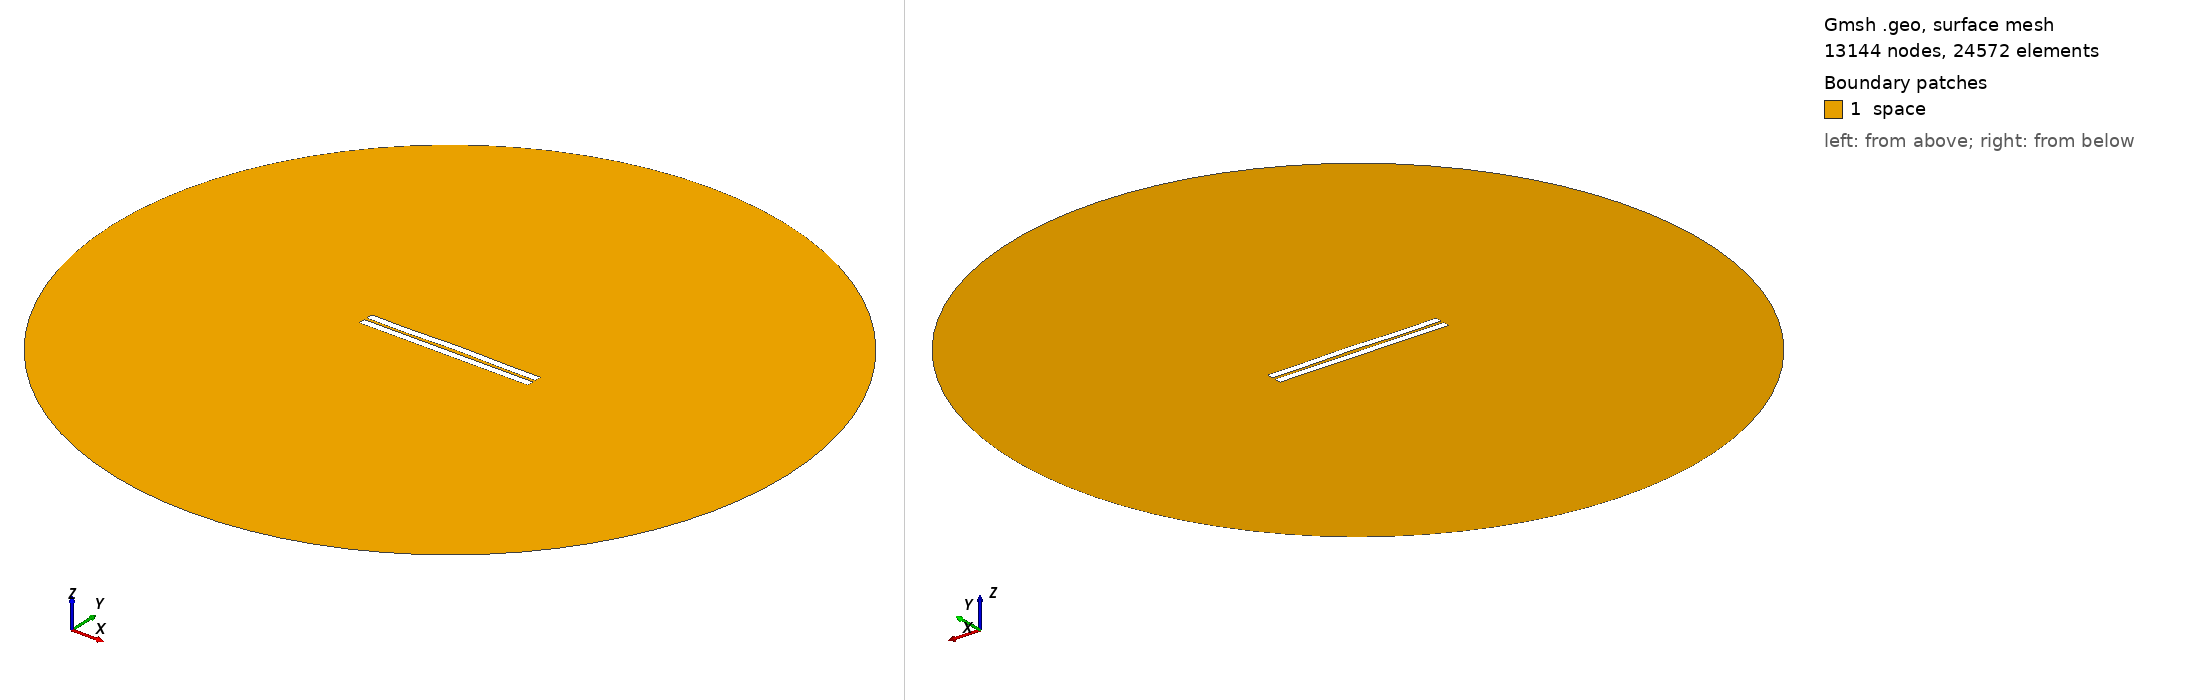

Gmsh geometry script, surface-meshed: 13144 nodes, 24572 surface elements. Boundary patches (legend numbers): 1 space. Left view from above one corner, right view from below the opposite corner. Legend entries are the model's physical surfaces. The drawing asked Gmsh for element sizes between 1% and 20% of the model's largest extent; the script's own settings can give other sizes.

=== 1106.geo (drawn) ===
//---------------------------------------
// Geometry kernel
//---------------------------------------

SetFactory("OpenCASCADE");



//---------------------------------------
// Parameters of the geometry
//---------------------------------------

// Overetch of the upper plate
overetch = 0.0;

// Distance between the plates
distance = 1.75;

// Discretization over the x axis (for the deformation)
nx = 50; 

// Length of the plate
L = 100 - overetch; 

// Number of modes
n = 4; 

// 1st mode coefficient
coeff(1) = 0.07499999999999998;
beta(1) = 0.596864 * 3.1415926535 / L;

// 2nd mode coefficient
coeff(2) = 0.15;
beta(2) = 1.49418 * 3.1415926535 / L;

// 3rd mode coefficient
coeff(3) = -0.075;
beta(3) = 2.50025 * 3.1415926535 / L;

// 4th mode coefficient
coeff(4) = -0.15;
beta(4) = 3.49999 * 3.1415926535 / L;



//---------------------------------------
// Upper plate (deformed rectangle)
//---------------------------------------

// Coordiantes of the upper plate
xmin = -50;
xmax = 50 - overetch;

// Height of the upper plate
yheight = 4 - 2 * overetch;

// Indexes of the points
UpperID[] = {};
LowerID[] = {};
LeftID[] = {};
RightID[] = {};

// Point index
p = 1;

// Horizontal edges
For i In {1:nx}
    x = xmin + (i-1)*(xmax - xmin)/(nx-1);

    y_bottom = distance / 2 + overetch;
    For j In {1:n}
        C = (Cosh(beta(j)*L) + Cos(beta(j)*L)) / (Sinh(beta(j)*L) + Sin(beta(j)*L));
        y_bottom  = y_bottom + coeff(j) * (Cosh(beta(j)*(x+50)) - Cos(beta(j)*(x+50)) - C * (Sinh(beta(j)*(x+50)) - Sin(beta(j)*(x+50))));
    EndFor

    y_top = y_bottom + yheight;

    Point(p) = {x, y_top, 0, 1.0};
    UpperID[i] = p;
    p = p + 1;

    Point(p) = {x, y_bottom, 0, 1.0};
    LowerID[i] = p;
    p = p + 1;
EndFor

// Create point lists
UpperPts[] = {}; LowerPts[] = {};
For i In {1:nx}
  UpperPts[] += {UpperID[i]};
  LowerPts[] += {LowerID[i]};
EndFor

// Build splines
Spline(1) = {UpperPts[]};
Spline(2) = {LowerPts[]};
Line(3) = {LowerPts[nx-1], UpperPts[nx-1]};
Line(4) = {LowerPts[0], UpperPts[0]};

// Build the plane surface
Curve Loop(1) = {2, 3, -1, -4};
Plane Surface(1) = {1};



//---------------------------------------
// Lower plate (rectangle)
//---------------------------------------

// Vertices
Point(1001) = {-50, -1, 0, 1.0};
Point(1002) = { 50, -1, 0, 1.0};
Point(1003) = { 50,  -5, 0, 1.0};
Point(1004) = {-50,  -5, 0, 1.0};

// Edges
Line(5) = {1001, 1002};
Line(6) = {1002, 1003};
Line(7) = {1003, 1004};
Line(8) = {1004, 1001};

// Plane surface
Line Loop(2) = {5, 6, 7, 8};
Plane Surface(2) = {2}; 



//---------------------------------------
// Outer (fictious) boundary
//---------------------------------------

// Points
Point(1005) = {0, 0, 0};       // Center
Point(1006) = {200, 0, 0};     // Start point
Point(1007) = {0, 200, 0};     // 90 degrees
Point(1008) = {-200, 0, 0};    // 180 degrees
Point(1009) = {0, -200, 0};    // 270 degrees

// Circle arcs (each needs start, center, end)
Circle(9) = {1006, 1005, 1007};
Circle(10) = {1007, 1005, 1008};
Circle(11) = {1008, 1005, 1009};
Circle(12) = {1009, 1005, 1006};

// Plane surface for the entire domain
Curve Loop(3) = {9, 10, 11, 12};
Surface(3) = {3};

// Subtract the plates from the whole domain to obtain the actual domain where we want to solve the equations
BooleanDifference{ Surface{3}; Delete; }{ Surface{1}; Surface{2}; Delete; }




//---------------------------------------
// Transfinite Lines/Curves
//---------------------------------------

// Set the number of points on the boundaries
r = 7;

// Plates
Transfinite Curve {1, 2} = 50*r Using Progression 1;
Transfinite Curve {3, 4} = 2*r Using Progression 1;
Transfinite Line {5, 7} = 50*r Using Progression 1;
Transfinite Line {6, 8} = 2*r Using Progression 1;

// Outer boundary
Transfinite Line {9, 10, 11, 12} = 20 Using Progression 1;



//---------------------------------------
// Physical groups
//---------------------------------------                

// Physical curves (boundaries)
Physical Line("force_segment", 10) = {2};
Physical Line("upper_plate", 11) = {1, 3, 4};
Physical Line("lower_plate", 12) = {5, 6, 7, 8};
Physical Line("boundary", 20) = {9, 10, 11, 12};

// Physical Surfaces
Physical Surface("space", 30) = {3};



//---------------------------------------
// 6. Generate the Mesh
//---------------------------------------

// 2D mesh generation
Mesh 2;
